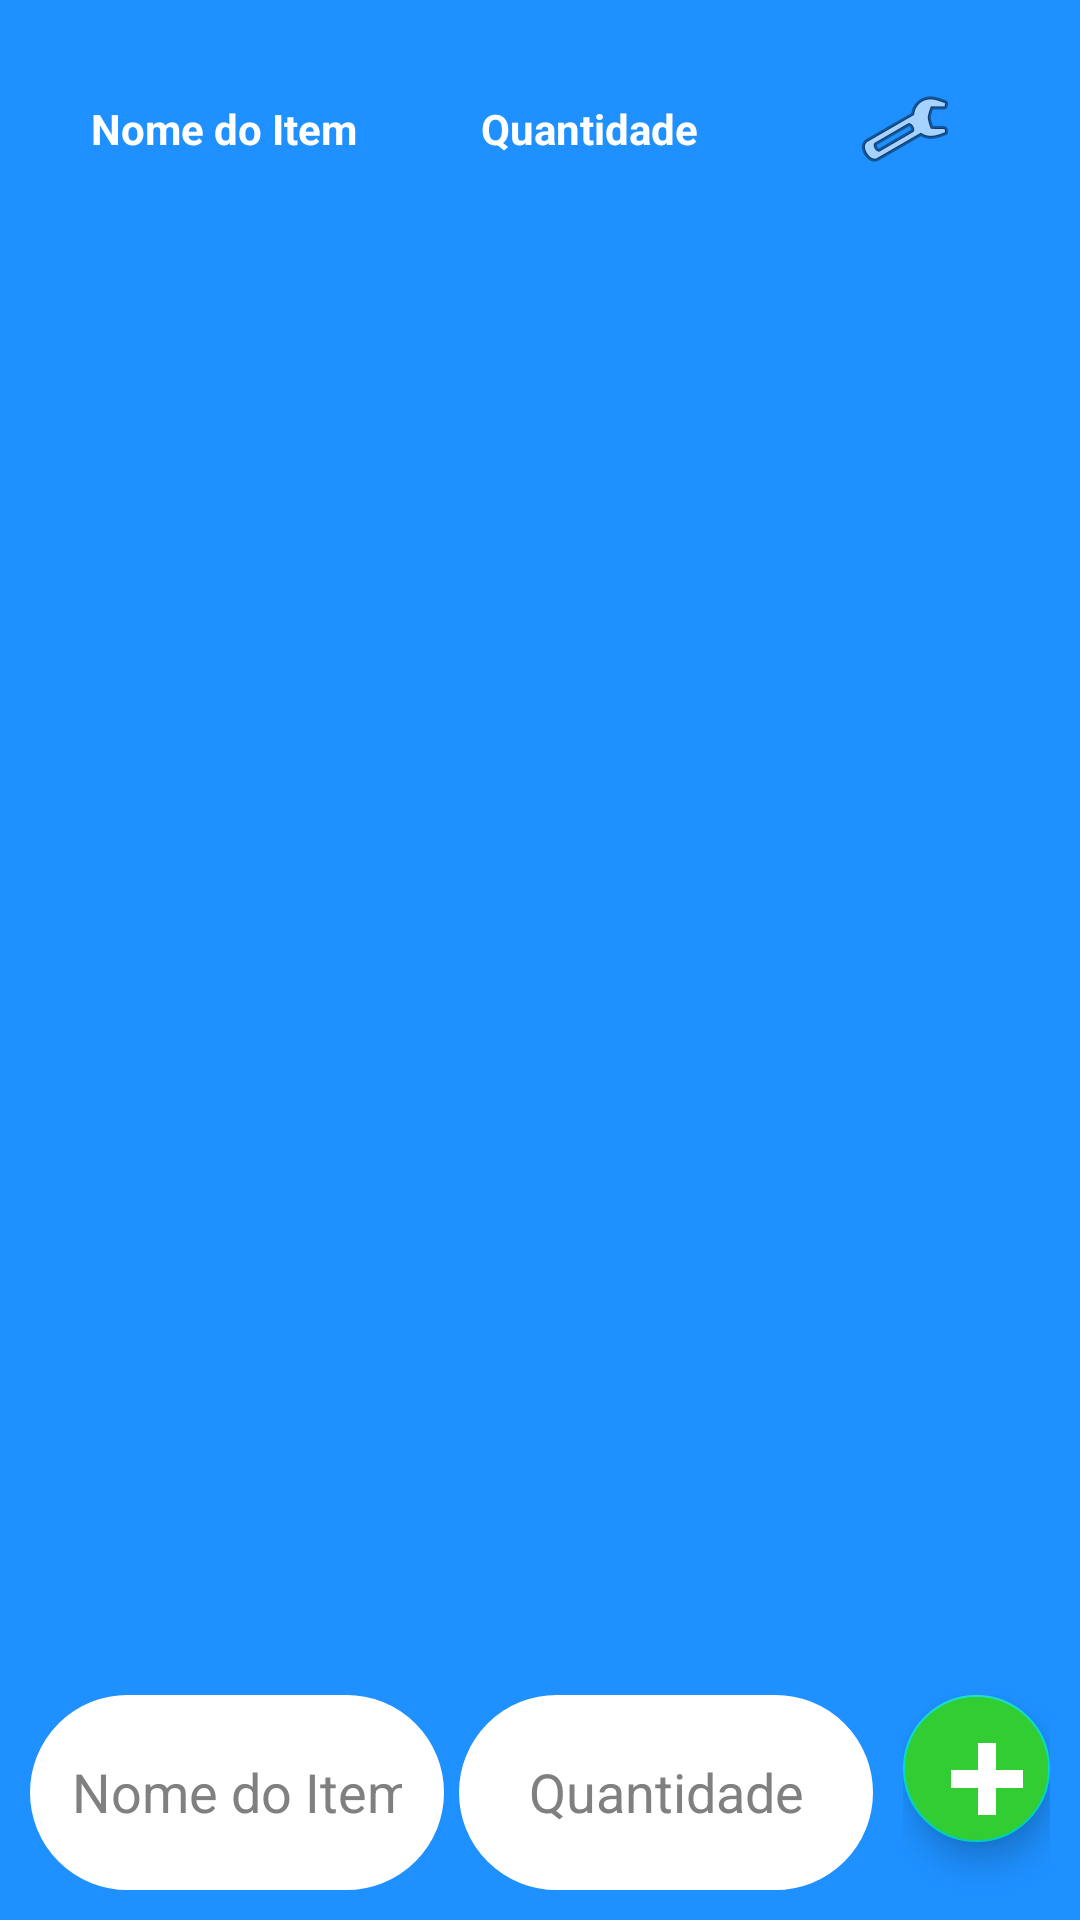

The Android layout XML behind this screen, and the referenced resources:
<!-- AndroidManifest.xml: application theme Theme.ProjetoFinalCDM -->
<!-- res/layout/activity_lista_de_compras.xml -->
<?xml version="1.0" encoding="utf-8"?>
<androidx.constraintlayout.widget.ConstraintLayout xmlns:android="http://schemas.android.com/apk/res/android"
    xmlns:app="http://schemas.android.com/apk/res-auto"
    xmlns:tools="http://schemas.android.com/tools"
    android:layout_width="match_parent"
    android:layout_height="match_parent"
    android:padding="10dp"
    android:background="@color/DodgerBlue"
    tools:context=".views.ListadeCompras">

    <LinearLayout
        android:layout_width="match_parent"
        android:layout_height="match_parent"
        android:orientation="vertical">

        <FrameLayout
            android:id="@+id/FLCabecalho"
            android:layout_width="match_parent"
            android:layout_height="wrap_content"
            android:layout_weight="1">

            <LinearLayout
                android:id="@+id/LLCabeçalho"
                android:layout_width="match_parent"
                android:layout_height="match_parent"
                android:layout_marginTop="10dp"
                android:layout_marginBottom="10dp"
                android:orientation="horizontal">

                <TextView
                    android:id="@+id/tvTituloNomeItem"
                    android:layout_width="wrap_content"
                    android:layout_height="match_parent"
                    android:layout_weight="1"
                    android:textColor="@color/white"
                    android:gravity="center"
                    android:text="@string/nomeItem"
                    android:textStyle="bold" />

                <TextView
                    android:id="@+id/tvTituloQuantidadeItem"
                    android:layout_width="wrap_content"
                    android:layout_height="match_parent"
                    android:layout_weight="1"
                    android:textColor="@color/white"
                    android:gravity="center"
                    android:text="@string/quantidade"
                    android:textStyle="bold" />

                <ImageButton
                    android:id="@+id/imgBtnConfigList"
                    android:layout_width="wrap_content"
                    android:layout_height="match_parent"
                    android:backgroundTint="@android:color/transparent"
                    android:layout_weight="1"
                    app:srcCompat="@android:drawable/ic_menu_manage" />

            </LinearLayout>
        </FrameLayout>
        <FrameLayout
            android:layout_width="match_parent"
            android:layout_height="match_parent"
            android:layout_weight="10">

            <androidx.recyclerview.widget.RecyclerView
                android:id="@+id/RVCompras"
                android:layout_width="match_parent"
                android:layout_height="match_parent">
            </androidx.recyclerview.widget.RecyclerView>
        </FrameLayout>
    </LinearLayout>

    <LinearLayout
        android:layout_width="wrap_content"
        android:layout_height="wrap_content"
        android:orientation="horizontal"
        app:layout_constraintBottom_toBottomOf="parent"
        app:layout_constraintEnd_toEndOf="parent"
        app:layout_constraintStart_toStartOf="parent">

        <FrameLayout
            android:layout_width="match_parent"
            android:layout_height="match_parent"
            android:background="@drawable/border_radius"
            android:backgroundTint="@color/white"
            android:layout_marginRight="5dp"
            android:layout_gravity="center"
            android:layout_weight="3">

            <EditText
                android:id="@+id/etNomeItemAdd"
                android:layout_width="wrap_content"
                android:layout_height="wrap_content"
                android:backgroundTint="@color/white"
                android:gravity="center"
                android:ems="10"
                android:textColor="@color/black"
                android:inputType="textPersonName"
                android:textColorHint="@color/cinza"
                android:hint="@string/nomeItem" />
        </FrameLayout>

        <FrameLayout
            android:layout_width="match_parent"
            android:layout_height="match_parent"
            android:background="@drawable/border_radius"
            android:backgroundTint="@color/white"
            android:layout_gravity="center"
            android:layout_marginRight="10dp"
            android:layout_weight="3">

            <EditText
                android:id="@+id/etQntdItemAdd"
                android:layout_width="wrap_content"
                android:layout_height="wrap_content"
                android:backgroundTint="@color/white"
                android:gravity="center"
                android:ems="10"
                android:textColorHint="@color/cinza"
                android:textColor="@color/black"
                android:inputType="textPersonName"
                android:hint="@string/quantidade" />
        </FrameLayout>

        <FrameLayout
            android:layout_width="80dp"
            android:layout_height="65dp"
            android:layout_weight="1">

            <com.google.android.material.floatingactionbutton.FloatingActionButton
                android:id="@+id/addNewItem"
                android:layout_width="wrap_content"
                android:layout_height="wrap_content"
                android:backgroundTint="@color/limeGreen"
                android:clickable="true"
                app:srcCompat="@mipmap/mais" />

        </FrameLayout>
    </LinearLayout>

</androidx.constraintlayout.widget.ConstraintLayout>
<!-- resources referenced by this layout -->
<resources>
  <color name="DodgerBlue">#1E90FF</color>
  <color name="black">#FF000000</color>
  <color name="cinza">#808080</color>
  <color name="limeGreen">#32CD32</color>
  <color name="white">#FFFFFFFF</color>
  <!-- drawable border_radius (drawable) -->
  <?xml version="1.0" encoding="utf-8"?>
  <shape xmlns:android="http://schemas.android.com/apk/res/android">
      <corners android:radius="100dp"/>
      <padding android:left="10dp" android:right="10dp" android:top="10dp" android:bottom="10dp"/>
      <stroke android:width="1dp" android:color="@color/white"/>
  </shape>
  <!-- mipmap mais: png bitmap (mipmap-xhdpi, 4122 bytes) -->
  <string name="nomeItem">Nome do Item</string>
  <string name="quantidade">Quantidade</string>
  <style name="Theme.ProjetoFinalCDM" parent="Theme.MaterialComponents.DayNight.DarkActionBar">
          
          <item name="colorPrimary">@color/purple_500</item>
          <item name="colorPrimaryVariant">@color/purple_700</item>
          <item name="colorOnPrimary">@color/white</item>
          
          <item name="colorSecondary">@color/teal_200</item>
          <item name="colorSecondaryVariant">@color/teal_700</item>
          <item name="colorOnSecondary">@color/white</item>
          
          <item name="android:statusBarColor">?attr/colorPrimaryVariant</item>
          
      </style>
  <color name="purple_500">#FF6200EE</color>
  <color name="purple_700">#FF3700B3</color>
  <color name="teal_200">#FF03DAC5</color>
  <color name="teal_700">#FF018786</color>
</resources>
